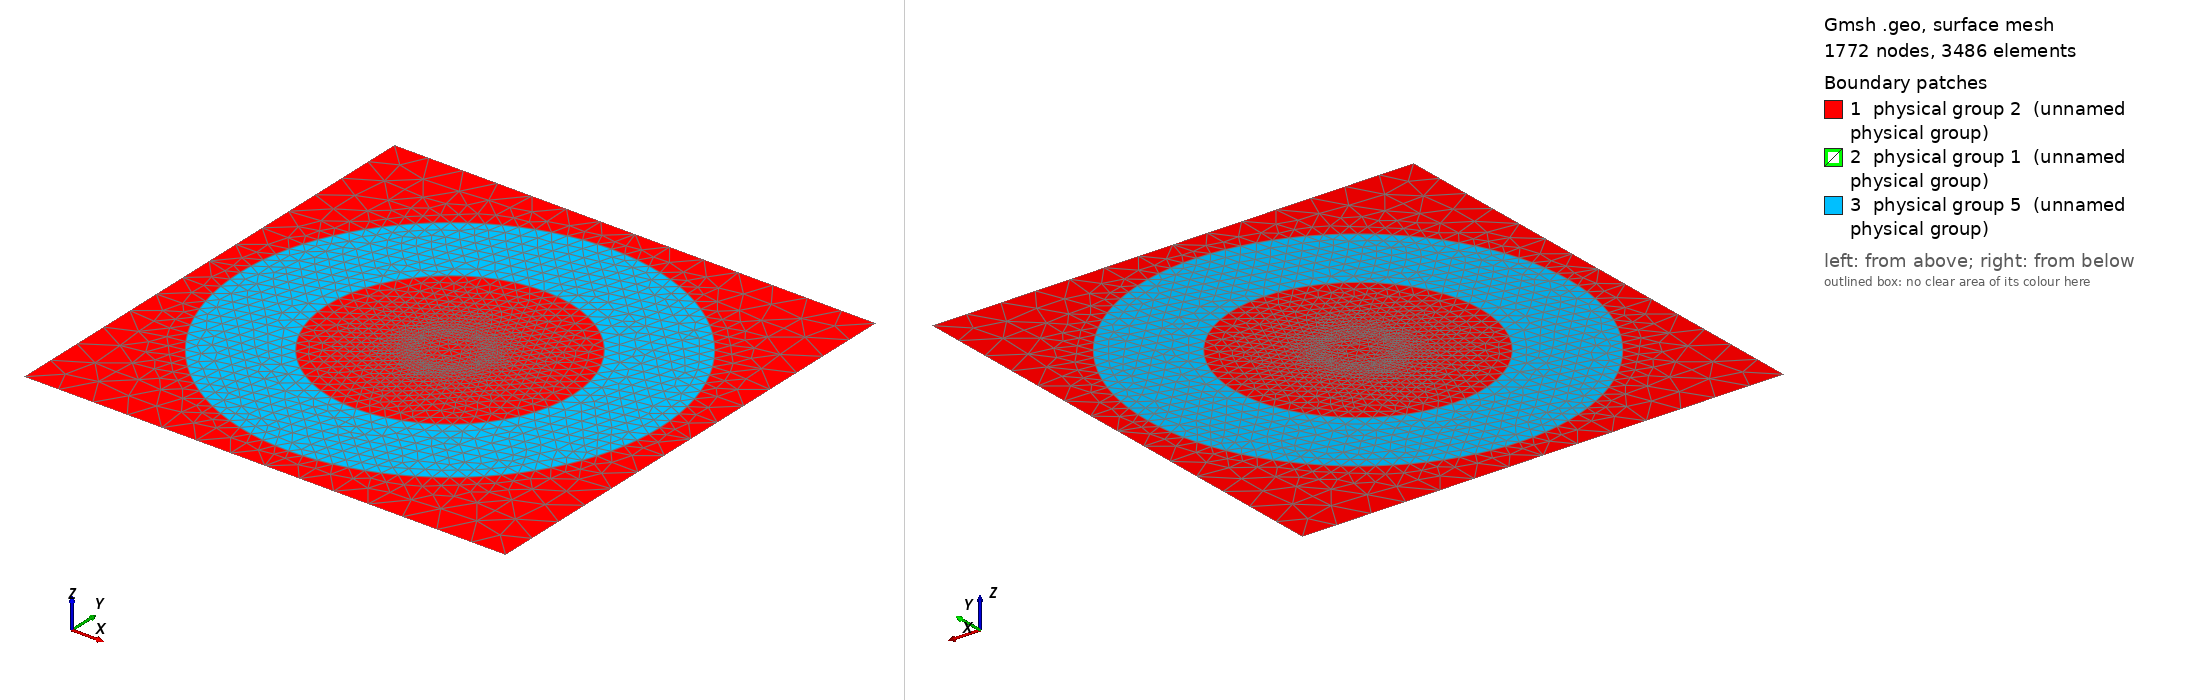

Gmsh geometry script, surface-meshed: 1772 nodes, 3486 surface elements. Boundary patches (legend numbers): 1 physical group 2 (unnamed physical group), 2 physical group 1 (unnamed physical group), 3 physical group 5 (unnamed physical group). Left view from above one corner, right view from below the opposite corner. Legend entries are the model's physical surfaces. The drawing asked Gmsh for element sizes between 1% and 20% of the model's largest extent; the script's own settings can give other sizes.

=== FerriteRingZt.geo (drawn) ===
a=0.005;
halfgap=3*a;
halfheight=0.03;
xm=0.035;
ym=0.035;
thick=xm-halfgap;

r1=0.0178;
r2=0.0305;
r3=0.033;



lveryfine=5e-4;
lfine = 2e-3;
lrough = 5e-3;



///////////////////////////////////////////////////////////
//The beam
eps=0.000005;



Point(1) = {0, 0, 0, lfine};

Point(2) = {a-eps, 0, 0, lveryfine};
Point(3) = {a,0, 0, lveryfine};
Point(4) = {a+eps,0, 0, 1.0*lveryfine};


Point(12) = {0,a-eps, 0, lveryfine};
Point(13) = {0,a,0,  lveryfine};
Point(14) = {0,a+eps, 0, 1.0*lveryfine};


Point(22) = {-(a-eps), 0, 0, lveryfine};
Point(23) = {-a,0, 0, lveryfine};
Point(24) = {-(a+eps),0, 0, 1.0*lveryfine};


Point(32) = {0,-(a-eps), 0, lveryfine};
Point(33) = {0,-a,0,  lveryfine};
Point(34) = {0,-(a+eps), 0, 1.0*lveryfine};


Line(1) = {1,2};
Line(2) = {2,3};
Line(3) = {3,4};

Line(11) = {1,12};
Line(12) = {12,13};
Line(13) = {13,14};

Line(21) = {1,22};
Line(22) = {22,23};
Line(23) = {23,24};

Line(31) = {1,32};
Line(32) = {32,33};
Line(33) = {33,34};

Circle(51) = {2,1,12};
Circle(52) = {3,1,13};
Circle(53) = {4,1,14};

Circle(61) = {12,1,22};
Circle(62) = {13,1,23};
Circle(63) = {14,1,24};

Circle(71) = {22,1,32};
Circle(72) = {23,1,33};
Circle(73) = {24,1,34};

Circle(81) = {32,1,2};
Circle(82) = {33,1,3};
Circle(83) = {34,1,4};
/////////////////////////////////////////////////////////

//////////////////////////////////////////
//bounding box
Point(101)={xm,ym,0,lrough};
Point(102)={-xm,ym,0,lrough};
Point(103)={-xm,halfheight,0,lrough};
Point(104)={-xm,-halfheight,0,lrough};
Point(105)={-xm,-ym,0,lrough};
Point(106)={xm,-ym,0,lrough};
Point(107)={xm,-halfheight,0,lrough};
Point(108)={xm,halfheight,0,lrough};


Line(101)={101,102};
Line(102)={102,103};
Line(103)={103,104};
Line(104)={104,105};
Line(105)={105,106};
Line(106)={106,107};
Line(107)={107,108};
Line(108)={108,101};
/////////////////////////////////////////////////


/////////////////////////////////////////////////////////
//Ring
Point(201)={r1,0,0,lfine};
Point(202)={0,r1,0,lfine};
Point(203)={-r1,0,0,lfine};
Point(204)={0,-r1,0,lfine};

Point(301)={r2,0,0,lfine};
Point(302)={0,r2,0,lfine};
Point(303)={-r2,0,0,lfine};
Point(304)={0,-r2,0,lfine};

Circle(501) = {201,1,202};
Circle(502) = {202,1,203};
Circle(503) = {203,1,204};
Circle(504) = {204,1,201};

Circle(511) = {301,1,302};
Circle(512) = {302,1,303};
Circle(513) = {303,1,304};
Circle(514) = {304,1,301};

//Line(111)={103,201};
//Line(112)={201,202};
//Line(113)={202,104};

//Line(114)={108,204};
//Line(115)={204,203};
//Line(116)={203,107};

////////////////////////////////////////////////////////


//Line Loop sectors (beam)
Line Loop(101)={1,51,-11};
Line Loop(102)={2,52,-12,-51};
Line Loop(103)={3,53,-13,-52};

Line Loop(111)={11,61,-21};
Line Loop(112)={12,62,-22,-61};
Line Loop(113)={13,63,-23,-62};

Line Loop(121)={21,71,-31};
Line Loop(122)={22,72,-32,-71};
Line Loop(123)={23,73,-33,-72};

Line Loop(131)={31,81,-1};
Line Loop(132)={32,82,-2,-81};
Line Loop(133)={33,83,-3,-82};


// Line loop outside vacuum
Line Loop(201)={101,102,103,104,105,106,107,108};

// Line loops Ring
Line Loop(301)={501,502,503,504};   //inner
Line Loop(302)={511,512,513,514};   //outer


//beam and inner vac
Plane Surface(1) = {101};
Plane Surface(2) = {102};
Plane Surface(3) = {103};

Plane Surface(4) = {111};
Plane Surface(5) = {112};
Plane Surface(6) = {113};

Plane Surface(7) = {121};
Plane Surface(8) = {122};
Plane Surface(9) = {123};

Plane Surface(10) = {131};
Plane Surface(11) = {132};
Plane Surface(12) = {133};


//vac
Plane Surface(13)={301,103,113,123,133};  //inside -->the beam is a hole in the vacuum :-)
Plane Surface(14)={201,302};    //outside

//Ring
Plane Surface(15)={302,301};



Physical Surface(1) = {2,3,5,6,8,9,11,12};   //beam   (+/-eps)
Physical Surface(2) = {1,4,7,10,13,14};   //vacuum
Physical Surface(5) = {15}; //Ferrite
